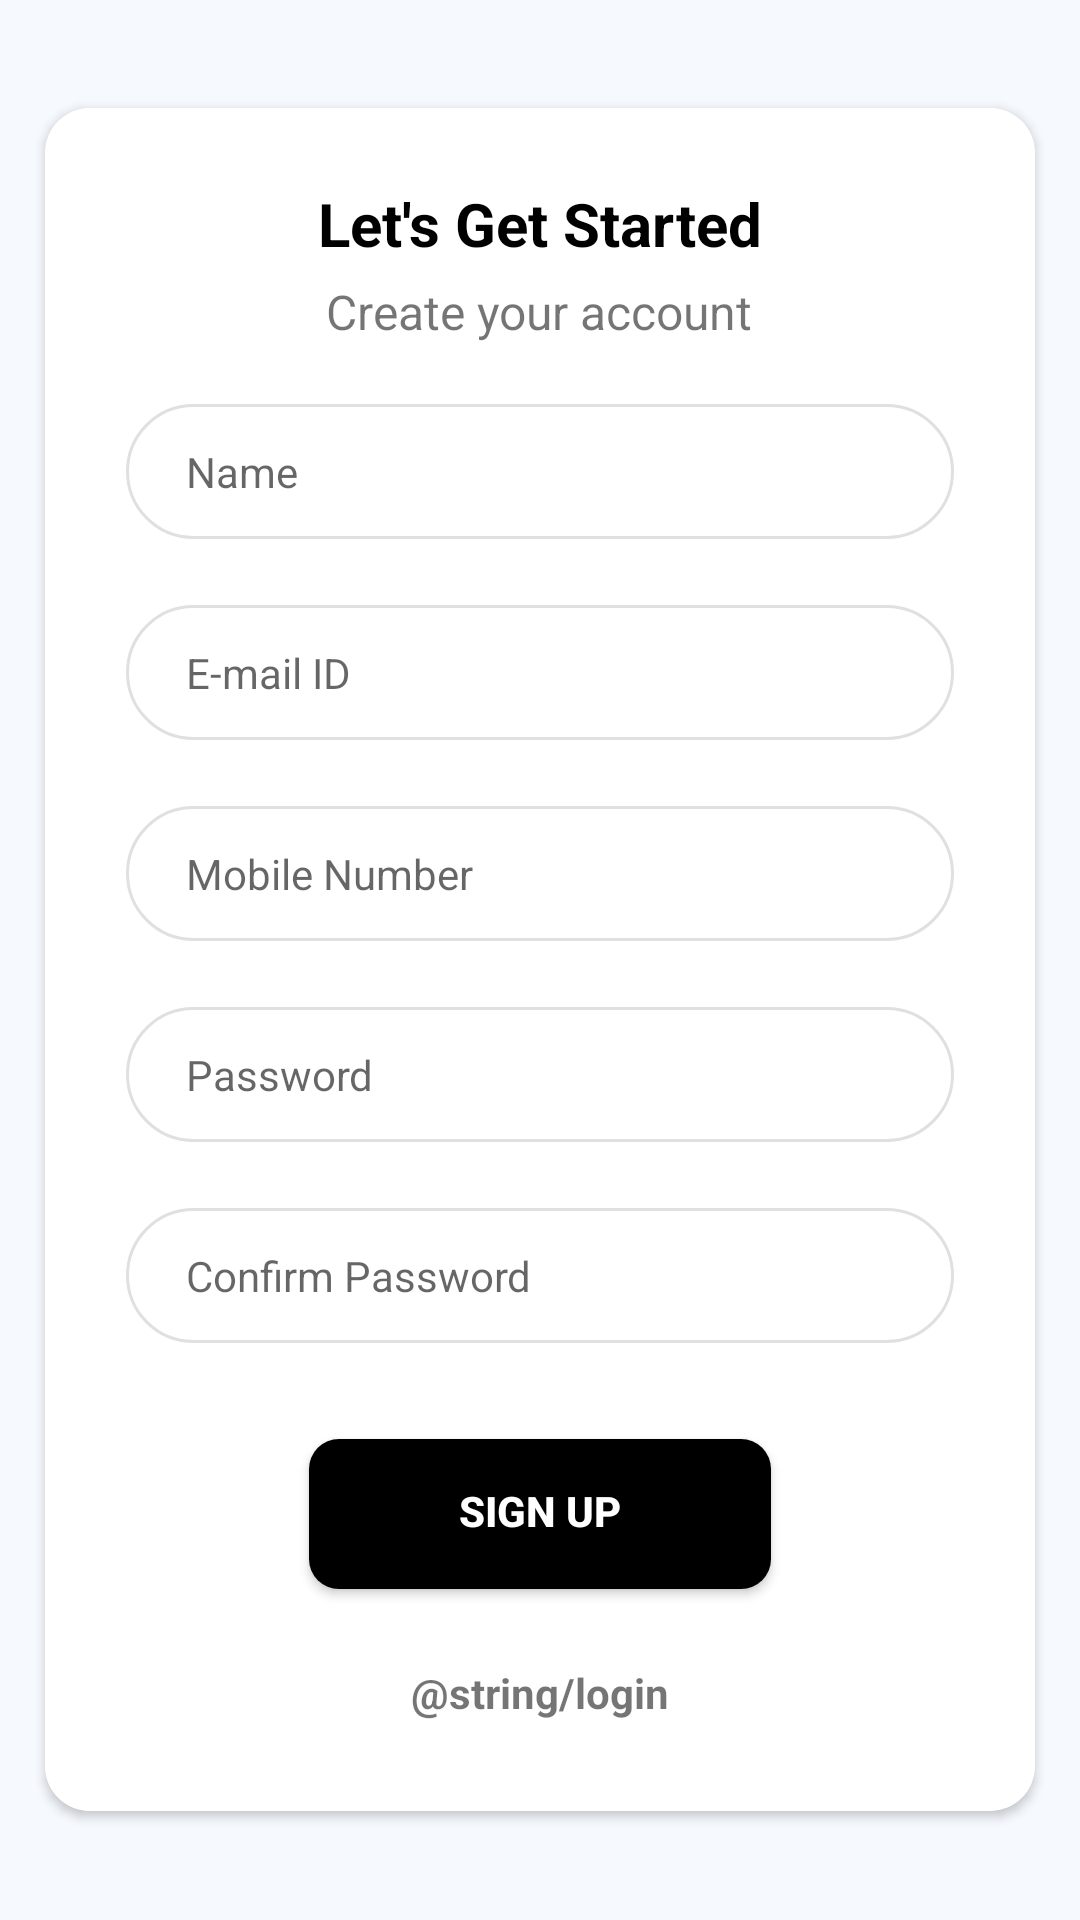

Here is an Android app screen rendered from its layout file. Give the layout XML and the strings, colors and styles it references.
<!-- AndroidManifest.xml: application theme AppTheme -->
<!-- res/layout/activity_sign_up.xml -->
<?xml version="1.0" encoding="utf-8"?>
<layout xmlns:android="http://schemas.android.com/apk/res/android"
    xmlns:app="http://schemas.android.com/apk/res-auto"
    xmlns:tools="http://schemas.android.com/tools">

    <androidx.constraintlayout.widget.ConstraintLayout
        android:layout_width="match_parent"
        android:layout_height="match_parent"
        android:fitsSystemWindows="true"
        tools:context=".ui.activity.signUp.SignUpUpdateActivity"
        android:background="@color/background_color">

        <LinearLayout
            android:layout_width="0dp"
            android:layout_height="0dp"
            android:orientation="vertical"
            app:layout_constraintBottom_toBottomOf="parent"
            app:layout_constraintEnd_toEndOf="parent"
            app:layout_constraintStart_toStartOf="parent"
            android:gravity="center"
            app:layout_constraintTop_toTopOf="parent">

            <androidx.cardview.widget.CardView
                android:layout_width="match_parent"
                android:layout_height="wrap_content"
                android:layout_marginLeft="@dimen/dp_15"
                android:layout_marginRight="@dimen/dp_15"
                app:cardCornerRadius="@dimen/dp_15">

                <ScrollView
                    android:layout_width="match_parent"
                    android:layout_height="match_parent">

                    <LinearLayout
                        android:layout_width="match_parent"
                        android:layout_height="match_parent"
                        android:gravity="center_horizontal"
                        android:paddingLeft="@dimen/sp_12"
                        android:paddingRight="@dimen/sp_12"
                        android:paddingTop="@dimen/dp_20"
                        android:paddingBottom="@dimen/dp_20"
                        android:background="@color/white"
                        android:orientation="vertical">

                        <TextView
                            android:layout_width="wrap_content"
                            android:layout_height="wrap_content"
                            android:text="Let's Get Started"
                            android:textSize="@dimen/sp_20"
                            android:textStyle="bold"
                            android:padding="@dimen/dp_5"
                            android:textColor="@color/black"/>

                        <TextView
                            android:layout_width="wrap_content"
                            android:layout_height="wrap_content"
                            android:textSize="@dimen/sp_16"
                            android:text="Create your account"/>

                        <EditText
                            android:id="@+id/edtName"
                            android:layout_width="match_parent"
                            android:layout_height="@dimen/dp_45"
                            android:layout_marginLeft="@dimen/dp_15"
                            android:layout_marginRight="@dimen/dp_15"
                            android:layout_marginTop="@dimen/dp_20"
                            android:paddingLeft="@dimen/dp_20"
                            android:textSize="@dimen/sp_14"
                            android:hint="Name"
                            android:singleLine="true"
                            android:layout_marginBottom="@dimen/dp_2"
                            android:background="@drawable/edt_round_corner"/>

                        <EditText
                            android:id="@+id/edtEmail"
                            android:layout_width="match_parent"
                            android:layout_height="@dimen/dp_45"
                            android:layout_marginLeft="@dimen/dp_15"
                            android:layout_marginRight="@dimen/dp_15"
                            android:layout_marginTop="@dimen/dp_20"
                            android:paddingLeft="@dimen/dp_20"
                            android:textSize="@dimen/sp_14"
                            android:hint="E-mail ID"
                            android:inputType="textEmailAddress"
                            android:singleLine="true"
                            android:layout_marginBottom="@dimen/dp_2"
                            android:background="@drawable/edt_round_corner"/>

                        <EditText
                            android:id="@+id/edtMobileNumber"
                            android:layout_width="match_parent"
                            android:layout_height="@dimen/dp_45"
                            android:layout_marginLeft="@dimen/dp_15"
                            android:layout_marginRight="@dimen/dp_15"
                            android:layout_marginTop="@dimen/dp_20"
                            android:paddingLeft="@dimen/dp_20"
                            android:textSize="@dimen/sp_14"
                            android:inputType="number"
                            android:maxLength="10"
                            android:hint="Mobile Number"
                            android:singleLine="true"
                            android:layout_marginBottom="@dimen/dp_2"
                            android:background="@drawable/edt_round_corner"/>

                        <EditText
                            android:id="@+id/edtPassword"
                            android:layout_width="match_parent"
                            android:layout_height="@dimen/dp_45"
                            android:layout_marginLeft="@dimen/dp_15"
                            android:layout_marginRight="@dimen/dp_15"
                            android:layout_marginTop="@dimen/dp_20"
                            android:paddingLeft="@dimen/dp_20"
                            android:textSize="@dimen/sp_14"
                            android:singleLine="true"
                            android:inputType="textPassword"
                            android:hint="Password"
                            android:layout_marginBottom="@dimen/dp_2"
                            android:background="@drawable/edt_round_corner"/>

                        <EditText
                            android:id="@+id/edtConfirmPassword"
                            android:layout_width="match_parent"
                            android:layout_height="@dimen/dp_45"
                            android:layout_marginLeft="@dimen/dp_15"
                            android:layout_marginRight="@dimen/dp_15"
                            android:layout_marginTop="@dimen/dp_20"
                            android:singleLine="true"
                            android:inputType="textPassword"
                            android:paddingLeft="@dimen/dp_20"
                            android:textSize="@dimen/sp_14"
                            android:hint="Confirm Password"
                            android:layout_marginBottom="@dimen/dp_2"
                            android:background="@drawable/edt_round_corner"/>

                        <Button
                            android:id="@+id/btnSignUp"
                            android:layout_width="wrap_content"
                            android:layout_height="@dimen/dp_50"
                            android:text="Sign Up"
                            android:textStyle="bold"
                            android:textColor="@color/white"
                            android:paddingLeft="@dimen/dp_50"
                            android:layout_marginTop="@dimen/dp_30"
                            android:paddingRight="@dimen/dp_50"
                            android:layout_marginBottom="@dimen/dp_5"
                            android:paddingBottom="@dimen/dp_2"
                            android:background="@drawable/btn_round_corner"/>

                        <TextView
                            android:id="@+id/tvLogin"
                            android:layout_width="wrap_content"
                            android:layout_height="wrap_content"
                            android:text="@string/login"
                            android:textStyle="bold"
                            android:layout_marginTop="@dimen/dp_20"
                            android:layout_marginBottom="@dimen/dp_10"/>

                    </LinearLayout>

                </ScrollView>

            </androidx.cardview.widget.CardView>

        </LinearLayout>

    </androidx.constraintlayout.widget.ConstraintLayout>

</layout>
<!-- resources referenced by this layout -->
<resources>
  <color name="background_color">#f6f9fe</color>
  <color name="black">#000000</color>
  <color name="white">#FFFFFF</color>
  <dimen name="dp_10">10dp</dimen>
  <dimen name="dp_15">15dp</dimen>
  <dimen name="dp_2">2dp</dimen>
  <dimen name="dp_20">20dp</dimen>
  <dimen name="dp_30">30dp</dimen>
  <dimen name="dp_45">45dp</dimen>
  <dimen name="dp_5">5dp</dimen>
  <dimen name="dp_50">50dp</dimen>
  <dimen name="sp_12">12sp</dimen>
  <dimen name="sp_14">14sp</dimen>
  <dimen name="sp_16">16sp</dimen>
  <dimen name="sp_20">20sp</dimen>
  <!-- drawable btn_round_corner (drawable) -->
  <?xml version="1.0" encoding="utf-8"?>
  <shape xmlns:android="http://schemas.android.com/apk/res/android">
      <solid android:color="@color/black"/>
      <corners
          android:radius="@dimen/dp_10"/>
    
  </shape>
  <!-- drawable edt_round_corner (drawable) -->
  <?xml version="1.0" encoding="UTF-8"?>
      <shape xmlns:android="http://schemas.android.com/apk/res/android">
  
      <solid android:color="@color/white"/>
  
      <corners android:radius="@dimen/dp_30"/>
  
      <stroke android:color="@color/grey_lite" android:width="1dp"/>
  
  </shape>
  <style name="AppTheme" parent="Theme.AppCompat.Light.NoActionBar">
          
          <item name="colorPrimary">@color/yellow</item>
          <item name="colorPrimaryDark">@color/black</item>
          <item name="colorAccent">@color/colorPrimary</item>
          <item name="colorControlNormal">@color/colorPrimary</item>
          <item name="windowNoTitle">true</item>
          <item name="windowActionBar">false</item>
          <item name="android:statusBarColor" tools:ignore="NewApi">@android:color/black</item>
          
      </style>
  <color name="grey_lite">#E0E0E0</color>
  <color name="yellow">#ffff4d</color>
  <color name="colorPrimary">#076c4e</color>
</resources>
